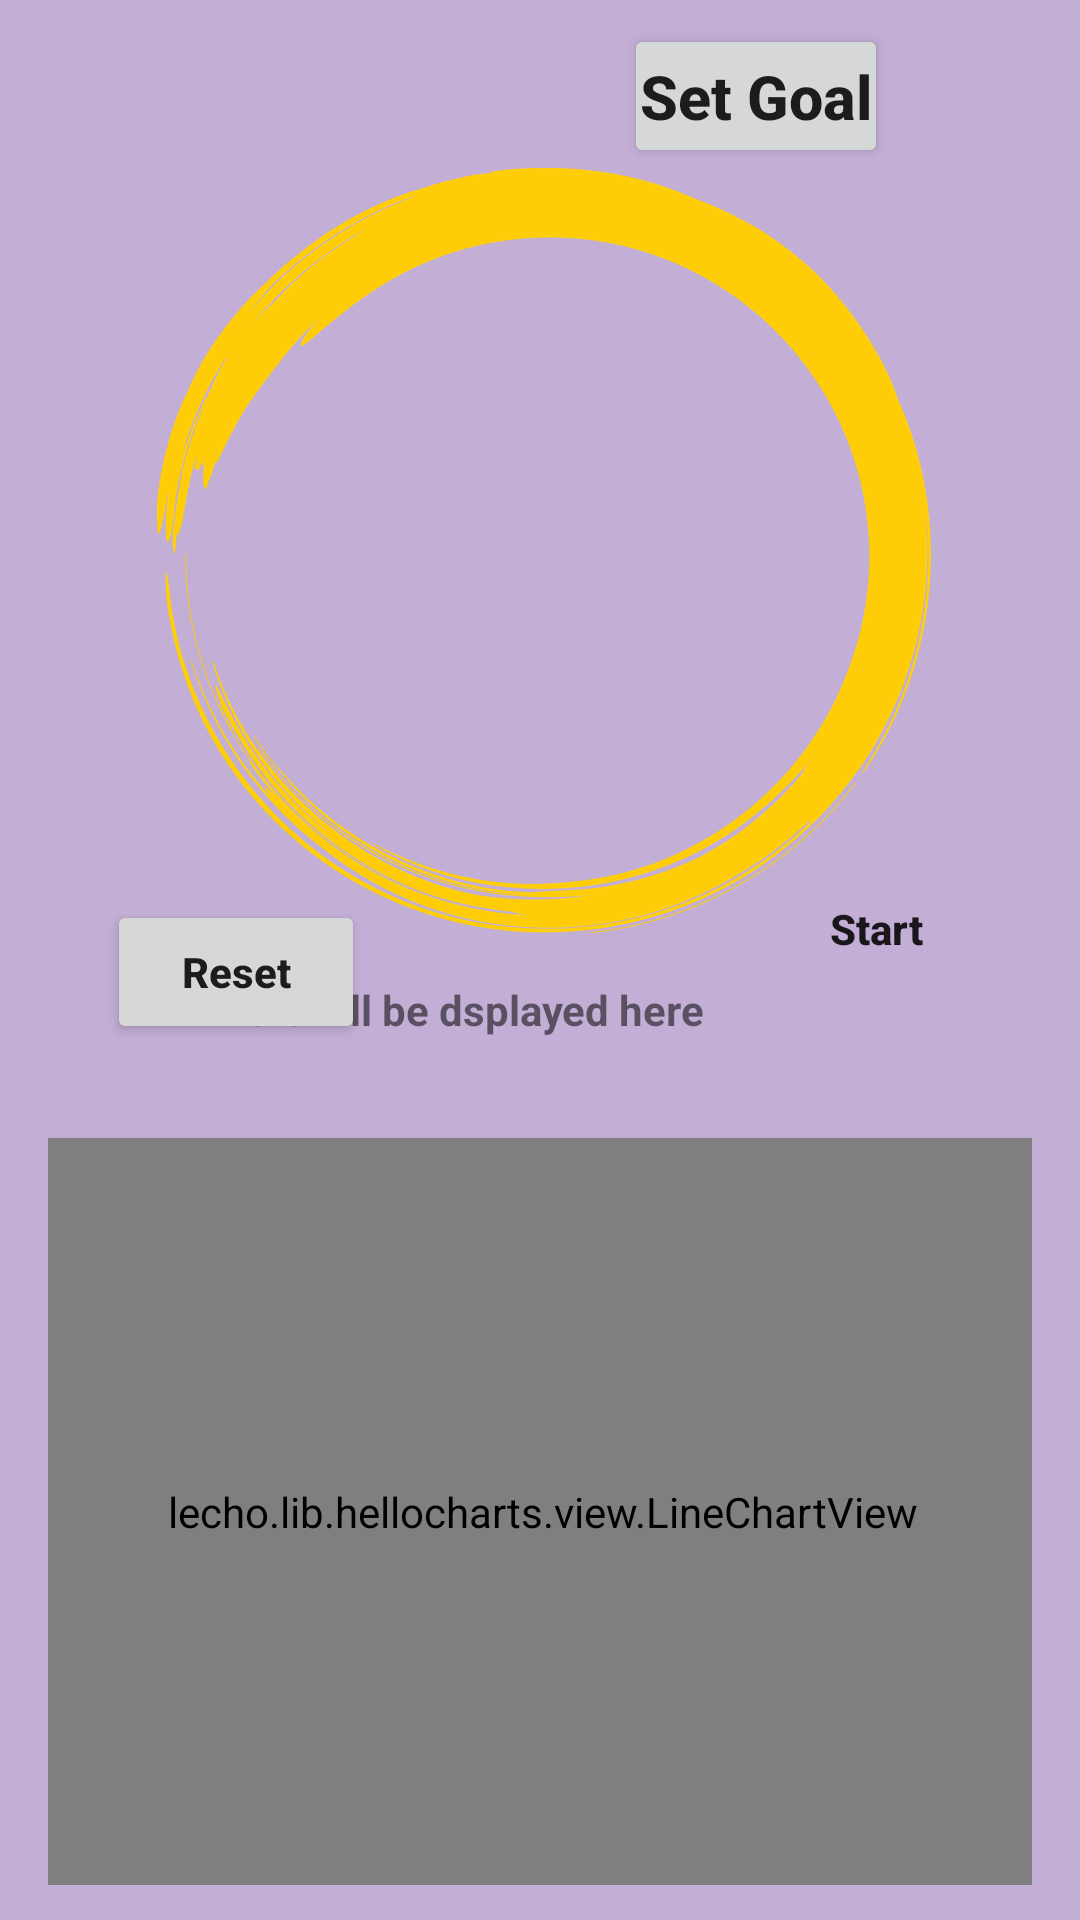

This screen was rendered from an Android layout file. Write that file and the resources it references.
<!-- AndroidManifest.xml: application theme Theme.WalkWithMe -->
<!-- res/layout/test.xml -->
<?xml version="1.0" encoding="utf-8"?>
<RelativeLayout xmlns:android="http://schemas.android.com/apk/res/android"
    xmlns:app="http://schemas.android.com/apk/res-auto"
    xmlns:tools="http://schemas.android.com/tools"
    android:layout_width="match_parent"
    android:layout_height="match_parent"
    android:background="#FFFFFF"
    android:backgroundTint="#C3AED6"
    >

    <androidx.constraintlayout.widget.ConstraintLayout
        android:layout_width="match_parent"
        android:layout_height="651dp"
        android:layout_alignParentStart="true"
        android:layout_alignParentTop="true"
        android:paddingHorizontal="16dp">


        <TextView
            android:id="@+id/dayRecordText"
            android:layout_width="210dp"
            android:layout_height="wrap_content"
            android:layout_marginStart="24dp"
            android:layout_marginTop="16dp"
            android:layout_weight="1"
            android:autoSizeMaxTextSize="30dp"
            android:autoSizeMinTextSize="2sp"
            android:autoSizeTextType="uniform"
            android:gravity="center_vertical"
            android:padding="5dp"
            android:textSize="22sp"
            app:layout_constraintStart_toStartOf="parent"
            app:layout_constraintTop_toTopOf="parent"
            tools:text="Today's Goal : " />

        <Button
            android:id="@+id/setgoal"
            android:layout_width="wrap_content"
            android:layout_height="wrap_content"
            android:layout_marginTop="8dp"
            android:layout_marginEnd="48dp"
            android:autoSizeMaxTextSize="30dp"
            android:autoSizeMinTextSize="2sp"
            android:autoSizeTextType="uniform"
            android:maxLines="1"
            android:padding="5dp"
            android:text="Set Goal"
            android:textAllCaps="false"
            android:textSize="20dp"
            android:textStyle="bold"
            app:layout_constraintEnd_toEndOf="parent"
            app:layout_constraintTop_toTopOf="parent" />

        <TextView
            android:id="@+id/stepText"
            android:layout_width="180dp"
            android:layout_height="110dp"
            android:layout_below="@+id/stepLabel"
            android:layout_alignParentStart="true"
            android:gravity="center"
            android:textAlignment="center"
            android:textSize="60sp"
            android:textStyle="bold"
            app:layout_constraintBottom_toBottomOf="@+id/imageView"
            app:layout_constraintEnd_toEndOf="@+id/imageView"
            app:layout_constraintHorizontal_bias="0.468"
            app:layout_constraintStart_toStartOf="@+id/imageView"
            app:layout_constraintTop_toTopOf="@+id/imageView"
            app:layout_constraintVertical_bias="0.496"
            tools:text="0" />

        <TextView
            android:id="@+id/accuracy_alert"
            android:layout_width="233dp"
            android:layout_height="53dp"
            android:layout_below="@id/stepText"
            android:layout_alignParentStart="true"
            android:layout_marginTop="265dp"
            android:padding="5dp"
            android:text="Alert will be dsplayed here"
            android:textStyle="bold"
            app:layout_constraintBottom_toTopOf="@+id/line_chart"
            app:layout_constraintEnd_toEndOf="parent"
            app:layout_constraintStart_toStartOf="parent"
            app:layout_constraintTop_toTopOf="@+id/imageView"
            app:layout_constraintVertical_bias="0.194" />

        <lecho.lib.hellocharts.view.LineChartView
            android:id="@+id/line_chart"
            android:layout_width="368dp"
            android:layout_height="249dp"
            android:layout_alignParentEnd="true"
            android:layout_alignParentBottom="true"
            android:layout_marginTop="16dp"
            android:background="@drawable/chart_bk"
            app:layout_constraintBottom_toBottomOf="parent"
            app:layout_constraintEnd_toEndOf="parent"
            app:layout_constraintHorizontal_bias="0.494"
            app:layout_constraintStart_toStartOf="parent"
            app:layout_constraintTop_toBottomOf="@+id/imageView"
            app:layout_constraintVertical_bias="0.816" />

        <ImageView
            android:id="@+id/imageView"
            android:layout_width="276dp"
            android:layout_height="255dp"
            android:layout_alignParentStart="true"
            android:layout_alignParentTop="true"
            android:layout_alignParentEnd="true"
            android:layout_alignParentBottom="true"
            android:layout_marginTop="56dp"
            android:baselineAlignBottom="false"
            android:textAlignment="center"
            app:layout_constraintEnd_toEndOf="parent"
            app:layout_constraintHorizontal_bias="0.525"
            app:layout_constraintStart_toStartOf="parent"
            app:layout_constraintTop_toTopOf="parent"
            app:srcCompat="@drawable/pngegg" />

        <Button
            android:id="@+id/startButton"
            android:layout_width="96dp"
            android:layout_height="51dp"

            android:layout_marginTop="228dp"
            android:layout_marginEnd="4dp"
            android:background="@drawable/paw"
            android:text="Start"
            android:textAllCaps="false"
            android:textStyle="bold"
            app:layout_constraintEnd_toEndOf="parent"
            app:layout_constraintHorizontal_bias="1.0"
            app:layout_constraintStart_toEndOf="@+id/imageView"
            app:layout_constraintTop_toBottomOf="@+id/setgoal" />

        <Button
            android:id="@+id/resetButton"
            android:layout_width="86dp"
            android:layout_height="48dp"
            android:layout_marginBottom="292dp"
            android:text="Reset"
            android:textAllCaps="false"
            android:textStyle="bold"
            app:layout_constraintBottom_toBottomOf="parent"
            app:layout_constraintEnd_toStartOf="@+id/startButton"
            app:layout_constraintHorizontal_bias="0.138"
            app:layout_constraintStart_toStartOf="parent" />


    </androidx.constraintlayout.widget.ConstraintLayout>

</RelativeLayout>
<!-- resources referenced by this layout -->
<resources>
  <!-- drawable chart_bk (drawable-v24) -->
  <?xml version="1.0" encoding="UTF-8"?>
  <shape xmlns:android="http://schemas.android.com/apk/res/android">
      <corners android:radius="30px"/>
  
      <padding android:left="0dp"
          android:top="0dp"
          android:right="0dp"
          android:bottom="0dp" />
  </shape>
  <!-- drawable pngegg: png bitmap (drawable-v24, 398245 bytes) -->
  <style name="Theme.WalkWithMe" parent="Theme.MaterialComponents.DayNight.DarkActionBar">
          
          <item name="colorPrimary">@color/purple_500</item>
          <item name="colorPrimaryVariant">@color/purple_700</item>
          <item name="colorOnPrimary">@color/white</item>
          
          <item name="colorSecondary">@color/teal_200</item>
          <item name="colorSecondaryVariant">@color/teal_700</item>
          <item name="colorOnSecondary">@color/black</item>
          
          <item name="android:statusBarColor" tools:targetApi="l">?attr/colorPrimaryVariant</item>
          
      </style>
  <!-- not gathered from this repository: default colours our renderer supplied (Android Studio template values) -->
  <color name="purple_500">#FF6200EE</color>
  <color name="purple_700">#FF3700B3</color>
  <color name="teal_200">#FF03DAC5</color>
  <color name="teal_700">#FF018786</color>
  <color name="black">#FF000000</color>
  <color name="white">#FFFFFFFF</color>
</resources>
